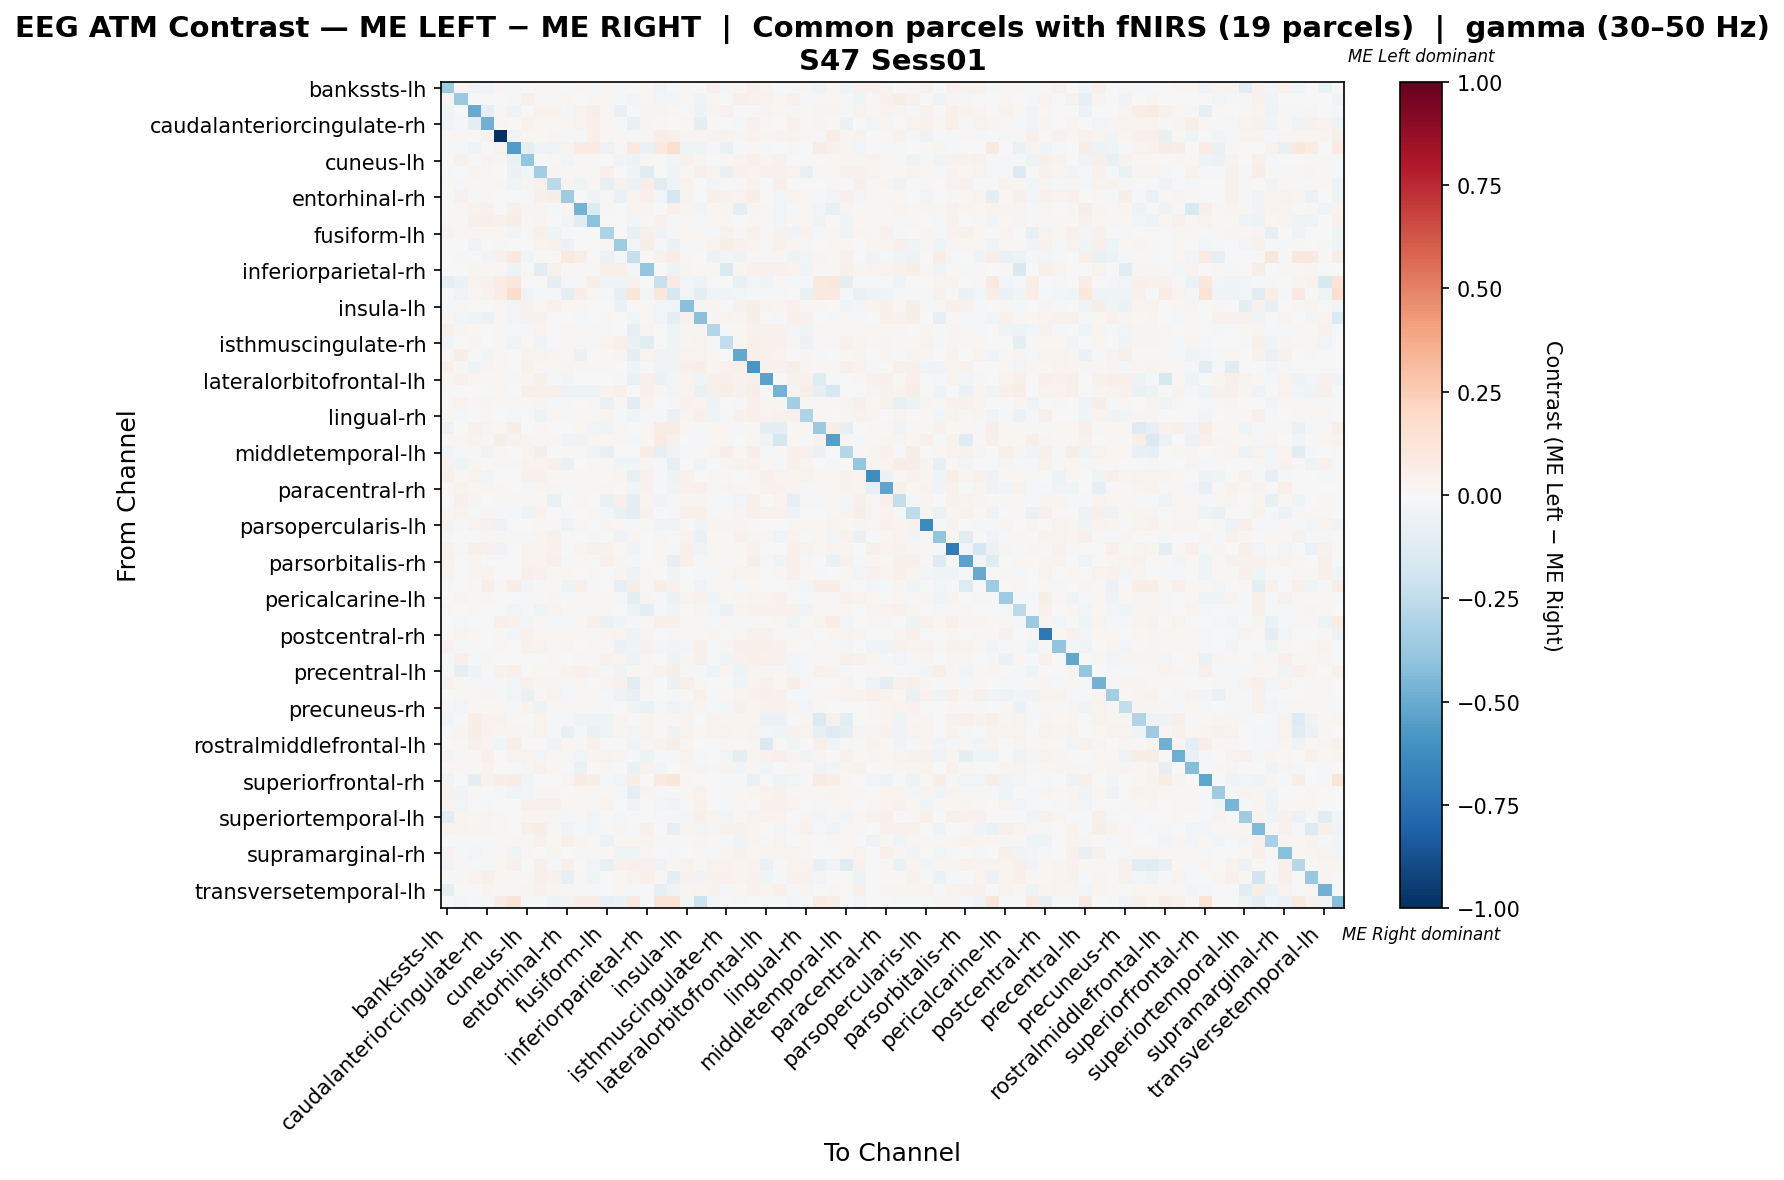

Data behind this chart, as committed beside it:
, bankssts-lh, bankssts-rh, caudalanteriorcingulate-lh, caudalanteriorcingulate-rh, caudalmiddlefrontal-lh, caudalmiddlefrontal-rh, cuneus-lh, cuneus-rh, entorhinal-lh, entorhinal-rh, frontalpole-lh, frontalpole-rh, fusiform-lh, fusiform-rh, inferiorparietal-lh, inferiorparietal-rh, inferiortemporal-lh, inferiortemporal-rh, insula-lh, insula-rh, isthmuscingulate-lh, isthmuscingulate-rh, lateraloccipital-lh
bankssts-lh, -0.3519, 0.02045, -0.03809, -0.02926, 0.01782, -0.01155, 0.006138, 0.01349, 0.01251, -0.005456, 0.01278, -0.0108, 0.0233, -0.009651, -0.002705, 0.01114, -0.03165, -0.01154, 0.01968, 0.003671, 0.05192, -0.02147, 0.02145
bankssts-rh, 0.02422, -0.3677, 0.002547, -0.006966, 0.004399, -0.01698, 0.05106, 0.009079, 0.01208, 0.01567, 0.007443, 0.01169, 0.01588, -0.01267, -0.0283, 0.009297, -0.02582, -0.02474, 0.02172, -0.03557, 0.01376, 0.007485, 0.05059
caudalanteriorcingulate-lh, -0.03489, 0.004379, -0.5054, -0.0873, 0.008508, -0.03397, -0.00127, 0.03617, 0.03371, -0.01217, 0.03422, 0.05714, 0.01324, -0.0718, -0.01833, 0.02888, 0.03083, 0.01685, 0.004456, -0.05318, 0.02873, 0.03946, 0.005201
caudalanteriorcingulate-rh, -0.03206, -0.02285, -0.09865, -0.4823, 0.01334, 0.003958, 0.03796, 0.01859, 0.01508, 0.01818, 0.0359, 0.04794, 0.0188, -0.01235, -0.07345, 0.02928, 0.01983, -0.002117, 0.01915, -0.09895, 0.009027, 0.004781, -0.01621
caudalmiddlefrontal-lh, 0.01307, 0.01417, 0.004125, 0.03144, -1.0, -0.03263, 0.01976, 0.02306, 0.02583, -0.01211, -0.01976, 0.05166, 0.02142, 0.0214, -0.01306, 0.03088, 0.06513, 0.04781, 0.02866, 0.02583, 0.03313, 0.03257, 0.02421
caudalmiddlefrontal-rh, -0.01552, -0.02297, -0.03687, 0.005202, 0.03256, -0.5612, -0.09318, -0.03995, -0.03428, 0.0387, 0.07965, 0.08337, -0.04837, 0.01214, 0.09877, -0.07004, 0.1012, 0.1595, -0.04093, -0.04399, -0.0186, -0.06632, -0.01051
cuneus-lh, 0.0005366, 0.04627, -0.004134, 0.0271, 0.01147, -0.06414, -0.3862, 0.002176, 0.01476, -0.02359, 0.01184, 0.01219, -0.007493, -0.02936, -0.04789, 0.01878, -0.004006, -0.02515, 0.04377, 0.031, -0.001819, 0.0196, 0.03334
cuneus-rh, -0.01762, -0.003295, 0.02585, 0.01343, 0.006742, -0.05739, -0.02719, -0.3458, 0.02983, 0.01074, 0.01396, 0.01464, 0.0533, 0.006752, -0.03515, -0.1239, 0.005491, -0.03452, 0.01755, 0.04815, 0.02899, -0.07265, 0.04122
entorhinal-lh, 0.02275, -0.009716, 0.02197, 0.01211, 0.01344, -0.04374, 0.02667, 0.04578, -0.2627, 0.02917, -0.04203, 0.00824, -0.08409, 0.0416, -0.05736, 0.05858, -0.1019, -0.03156, 0.03379, -0.003746, -0.02691, 0.007585, 0.01347
entorhinal-rh, 0.002395, 0.03926, -0.01311, 0.022, -0.0006187, 0.002946, -0.01726, 0.05186, 0.06049, -0.3524, 0.007635, -0.03888, 0.01065, -0.06902, 0.03131, 0.05436, -0.03073, -0.1723, 0.03749, -0.007557, 0.05147, 0.04254, 0.03284
frontalpole-lh, 0.003688, 0.01006, 0.03829, 0.04649, 0.003534, 0.04833, 0.02461, 0.02789, -0.01688, 0.02736, -0.4763, -0.1351, 0.01405, 0.002594, 0.03358, 0.02789, -0.002075, 0.04142, 0.0257, -0.02398, 0.0197, 0.02443, -0.09604
frontalpole-rh, -0.01619, 0.01599, 0.05074, 0.04969, 0.04305, 0.0569, 0.01297, 0.02474, 0.006478, -0.02416, -0.1101, -0.4074, -0.006834, 0.001801, -0.02345, 0.009447, 0.04326, -0.0107, 0.01203, -0.01503, 0.02314, 0.02012, -0.004304
fusiform-lh, 0.03211, 0.0126, 0.01797, 0.01649, 0.01569, -0.02431, 0.009461, 0.05202, -0.04477, -0.002974, 0.003622, 0.005099, -0.306, 0.001595, -0.07132, 0.05379, -0.04385, -0.01628, 0.0227, 0.01121, -0.008024, 0.04032, 0.01234
fusiform-rh, -0.001983, 0.002727, -0.03643, -0.001777, 0.01385, -0.0008192, -0.001313, 0.03849, 0.04583, -0.05533, 0.005234, 0.002226, 0.008099, -0.357, -0.02943, 0.05799, -0.02147, -0.05679, -0.01698, 0.01264, 0.03173, 0.0586, 0.04032
inferiorparietal-lh, 0.006536, -0.01412, 0.00646, -0.02497, 0.0458, 0.09578, -0.02645, -0.00248, -0.0009226, 0.09661, 0.06461, 0.002269, -0.05944, -0.007999, -0.2268, 0.001065, 0.04199, 0.07753, 0.0115, 0.0002481, -0.0621, -0.02517, -0.0484
inferiorparietal-rh, -0.005819, -0.005942, 0.02491, 0.01848, 0.01459, -0.0543, 0.01233, -0.1042, 0.04117, 0.01473, 0.0139, 0.007999, 0.05425, 0.05456, -0.02499, -0.3829, 0.006382, -0.04755, 0.02959, 0.01886, 0.01542, -0.1468, 0.02433
inferiortemporal-lh, -0.08964, -0.05798, 0.03777, 0.04449, 0.07771, 0.1046, 0.004805, -0.00344, -0.09095, -0.01152, 0.013, 0.05558, -0.04608, -0.04422, 0.04011, 0.002243, -0.2202, 0.08418, -0.02585, -0.05268, -0.006816, -0.001197, -0.07086
inferiortemporal-rh, -0.01773, -0.03762, 0.01718, 0.03155, 0.07786, 0.1749, -0.03292, -0.02194, -0.01684, -0.0861, 0.06837, 0.02034, -0.01254, -0.07994, 0.1172, -0.02978, 0.1032, -0.1621, -0.02351, -0.09718, -0.03448, -0.03762, -0.02665
insula-lh, -0.01886, 0.00885, 0.0002331, 0.004518, 0.01693, -0.02499, 0.04021, 0.02071, 0.04114, 0.01593, 0.01466, 0.006396, 0.005949, -0.0595, -0.0001867, 0.01976, -0.02529, -0.03092, -0.4188, 0.02531, 0.02967, 0.005817, 0.03926
insula-rh, 0.01606, -0.02658, -0.04021, -0.05772, 0.01544, -0.03001, 0.0404, 0.03988, 0.004471, -0.001436, -0.02036, -0.003878, 0.0176, 0.005879, -0.02563, 0.02301, -0.02898, -0.09775, 0.04156, -0.418, 0.0243, 0.03138, 0.02996
isthmuscingulate-lh, 0.04902, 0.0252, 0.02144, 0.007031, 0.0128, -0.009686, -0.008732, 0.03263, -0.00214, 0.01465, 0.009916, 0.01372, -0.01867, 0.002464, -0.08137, 0.03017, -0.005598, -0.04224, 0.02581, 0.0291, -0.2945, -0.00791, 0.01651
isthmuscingulate-rh, -0.02354, -0.001093, 0.02779, 0.002482, 0.0123, -0.04013, 0.02092, -0.0411, -0.0002789, 0.01035, 0.01219, 0.01104, 0.03609, 0.05136, -0.05803, -0.1079, -0.0004646, -0.04446, 0.02947, 0.03483, -0.02218, -0.2424, 0.01772
lateraloccipital-lh, 0.01328, 0.05509, 0.01221, -0.02631, 0.01384, -0.007476, 0.03723, 0.03441, 0.02411, 0.009271, -0.0568, -0.006564, 0.01282, 0.02874, -0.09113, 0.0314, -0.03738, -0.03609, 0.0361, 0.03439, 0.01958, 0.001949, -0.51
lateraloccipital-rh, 0.04932, 0.008329, -0.04318, 0.0258, 0.01484, 0.002055, 0.04461, 0.007966, 0.023, 0.02466, 0.01347, 0.008033, 0.01235, -0.007568, -0.0355, 0.005818, -0.03491, -0.03869, 0.05059, 0.05616, 0.02898, 0.0393, 0.04757
lateralorbitofrontal-lh, 0.0262, 0.04577, 0.02305, 0.01017, 0.01295, -0.01206, 0.02374, 0.05098, -0.01779, -0.02348, 0.007346, 0.002665, 0.002354, -0.008005, -0.06573, 0.05155, -0.0552, -0.0282, 0.03891, -0.03158, 0.05241, 0.05155, 0.03913
lateralorbitofrontal-rh, -0.01299, -0.003009, 0.003094, 0.001918, 0.01853, -0.007002, 0.04911, 0.05264, 0.04764, -0.04824, -0.04797, -0.05233, 0.03564, 0.05295, 0.006176, 0.05411, 0.01118, -0.02694, 0.03154, -0.0651, 0.05323, 0.055, 0.04414
lingual-lh, 0.008826, 0.03261, 0.008652, 0.02553, 0.01399, -0.01268, 0.01747, 0.03018, -0.01475, 0.009355, -0.00198, 0.01174, -0.06607, 0.0175, -0.1049, 0.03455, -0.003326, -0.01012, 0.04481, 0.03896, -0.04821, -0.0005549, -0.009567
lingual-rh, 0.01929, -0.01386, -0.001507, 0.01894, -7.07555325440741e-05, -0.01172, 0.005236, -0.0499, 0.01354, -0.01137, 0.01096, 0.01256, 0.03558, -0.01614, -0.03953, -0.008559, -0.01037, -0.06478, 0.028, 0.05188, -0.03912, -0.01638, 0.03968
medialorbitofrontal-lh, -0.05303, 0.00239, 0.04574, 0.03004, 0.01892, 0.06136, -0.0001293, 0.01638, -0.003626, -0.002495, 0.02203, -0.02899, -0.04059, 0.01431, 0.005043, 0.01701, 0.0781, 0.07059, 0.01575, -0.01349, 0.01701, 0.01638, -0.01314
medialorbitofrontal-rh, 0.01595, 0.02257, 0.03904, 0.01623, 0.05961, 0.03477, 0.02385, 0.01918, 0.01711, -0.04119, -0.03613, 0.02548, 0.02333, 0.02074, -0.009214, 0.02022, 0.08346, 0.04203, 0.005063, -0.02321, 0.02177, 0.02125, 0.0061
middletemporal-lh, -0.03235, -0.02258, -0.01642, -0.0369, 0.01138, 0.006469, 0.03004, 0.05976, 0.0008094, 0.01436, 0.01418, -0.03156, -0.07648, 0.003229, 0.004342, 0.06469, -0.07813, -0.03257, -0.0164, 0.01486, 0.02994, 0.0632, 0.02029
middletemporal-rh, 0.03945, -0.04329, 0.02814, -0.007325, 0.01174, -0.01329, 0.03133, 0.0381, 0.04855, -0.06426, 0.006609, 0.01081, 0.02128, -0.02348, -0.02424, 0.02644, -0.02002, -0.08329, -0.002047, -0.02374, 0.004294, 0.02505, 0.03531
paracentral-lh, 0.05119, 0.01742, 0.03517, -0.02421, -0.002927, 0.002976, 0.04468, 0.03984, 0.01942, 0.01114, 0.01805, 0.0119, 0.01567, 0.03115, -0.07446, 0.04386, -0.01462, -0.05334, 0.04548, -0.003057, 0.01994, 0.01555, 0.004339
paracentral-rh, 0.01252, 0.0335, 0.0189, 0.02624, 0.009011, -0.00367, -0.01021, 0.02381, 0.02388, -0.01503, 0.00906, 0.01545, 0.02565, 0.01818, -0.0305, 0.04365, -0.008592, -0.04144, 0.04416, 0.04843, 0.01059, 0.02824, 0.02062
parahippocampal-lh, -0.002578, 0.04843, 0.02602, 0.0006235, 0.01637, -0.008854, 0.01643, 0.01821, -0.06309, 0.003902, 0.01637, -0.003188, -0.06302, 0.05121, -0.08595, 0.03265, -0.03245, -0.01383, 0.02855, 0.02868, -0.01594, -0.009082, -0.03114
parahippocampal-rh, 0.01653, 0.03577, -0.01797, 0.01982, -0.008692, -0.008803, -0.03406, 0.03683, -0.004599, -0.01891, -0.002236, 0.01314, -0.02573, -0.06329, -0.09577, 0.04586, 0.001991, -0.01221, 0.04915, 0.05361, -0.0154, 0.0157, 0.02462
parsopercularis-lh, 0.03905, -0.008006, 0.0386, 0.04137, -0.04951, 0.004768, 0.005078, 0.008368, 0.01501, -0.03978, 0.02165, 0.001732, 0.02725, 0.01784, -0.01695, 0.009656, -0.03262, -0.03404, 0.01861, -0.03778, 0.03782, 0.02932, 0.0268
parsopercularis-rh, 0.01004, 0.002392, -0.005511, 0.0259, 0.01462, 0.01466, -0.01143, 0.02968, 0.04205, 0.007227, -0.0007428, -0.009602, 0.007054, -0.04684, 0.03123, 0.002458, 0.01361, 0.001422, 0.03319, -0.07014, 0.01838, 0.009139, 0.03994
parsorbitalis-lh, 0.04353, 0.008946, 0.05064, 0.04323, -0.03161, -0.002678, 0.03705, 0.03787, 0.04292, -0.005563, 0.02902, 0.03921, 0.04045, 0.01214, -0.03973, -0.001038, 0.01832, -0.0173, 0.05218, -0.04263, 0.008329, 0.01934, 0.02089
parsorbitalis-rh, 0.04249, 0.006891, 0.02878, 0.004801, 0.006661, 0.0002416, 0.03408, 0.03226, 0.04961, -0.01188, 0.01915, 0.0001995, 0.04836, 0.02479, -0.01752, 0.003225, 0.01005, -0.08488, 0.04899, -0.01632, 0.01356, 0.0137, 0.01297
parstriangularis-lh, 0.03602, 0.002989, 0.02941, 0.03587, -0.006839, 0.006299, 0.04898, 0.04313, 0.01945, 0.01626, 0.007518, 0.01336, -0.00235, 0.02428, -0.05222, 0.01035, 9.595433227594776e-05, -0.04371, -0.005101, -0.0205, -0.01741, 0.02142, 0.03628
parstriangularis-rh, -0.017, 0.0004477, 0.0126, 0.05638, 0.01966, 0.06677, -0.03121, 0.01275, 0.02183, -0.0534, 0.05118, -0.01812, 0.001171, -0.08503, 0.05972, 0.01857, 0.06796, 0.04137, 0.005715, -0.04358, 0.01342, 0.01275, -0.01956
pericalcarine-lh, 0.001814, 0.02677, 0.01698, 0.01626, -0.004532, 0.0007225, -0.02227, 0.0115, 0.02965, -0.007858, 0.01444, 0.01379, 0.02225, -0.01387, -0.08878, 0.02663, -0.009423, -0.05905, 0.03182, 0.04234, -0.03764, 0.007893, 0.02922
pericalcarine-rh, 0.01012, 0.00606, 0.02063, 0.006203, 0.006129, -0.03058, -0.01315, -0.04265, 0.03371, 0.01594, 0.01346, 0.01397, 0.01646, -0.001433, -0.05446, -0.1, -0.0101, -0.03807, 0.005354, 0.0235, -0.02617, -0.06339, 0.03768
postcentral-lh, 0.005129, -0.01023, -0.006923, 0.007812, 0.05222, 0.0395, -0.02586, 0.02195, -0.02232, -0.01662, 0.02182, 0.04804, -0.06467, -0.04209, -0.01676, 0.01715, 0.05039, 0.05334, 0.01116, 0.02285, -0.0149, 0.02149, -0.02219
postcentral-rh, 0.001973, 0.03348, 0.01893, 0.007684, 0.01304, -0.02471, 0.04249, 0.02206, 0.02333, 0.01573, 0.01176, 0.008662, 0.02702, 0.03475, -0.05365, 0.02549, -0.003082, -0.01285, 0.01917, 0.02007, 0.02996, 0.0007754, 0.02273
posteriorcingulate-lh, 0.04038, -0.01017, 0.0121, 0.007545, 0.01921, -0.00414, 0.04048, 0.03868, 0.007931, 0.02348, -0.002037, 0.009133, 0.01475, -0.05609, -0.03277, 0.04679, -0.02622, -0.0346, -0.02704, 0.04971, -0.01354, 0.02872, 0.0489
posteriorcingulate-rh, -0.009799, 0.04708, -0.009892, 0.01336, 0.007183, -0.007098, -0.004374, 0.003226, 0.01079, 0.002589, 0.01231, 0.0111, 0.0417, 0.03778, -0.04849, 0.01303, -0.003651, -0.04802, 0.03091, 0.04928, -0.01318, -0.03303, 0.03974
precentral-lh, -0.008445, -0.08032, -0.0423, 0.007102, 0.03964, 0.04901, 0.0003367, 0.01815, 0.01494, 0.03844, 0.04617, 0.03858, -0.01736, -0.03494, 0.009687, 0.02029, 0.0388, 0.05577, -0.01214, -0.01296, -0.03376, 0.02183, -0.04825
precentral-rh, 0.04669, 0.02188, -0.008082, -0.01901, 0.01297, -0.03015, 0.04497, 0.02737, 0.02957, -0.01973, 0.01626, 0.007743, 0.0338, 0.03964, -0.1102, 0.027, -0.006835, -0.06077, 0.05204, 0.01315, 0.005844, 0.0004997, -0.04095
precuneus-lh, 0.004431, 0.01885, 0.01105, 0.02876, -0.01153, -0.02484, -0.06417, 0.009308, 0.0323, -0.02184, 0.01416, 0.01473, -0.01102, -0.05316, -0.0753, 0.01226, -0.006264, -0.02264, 0.01316, 0.04588, -0.01294, 0.01926, 0.03892
precuneus-rh, 0.01038, -0.03114, 0.02212, 0.02257, 0.0145, -0.008904, 0.03696, -0.04784, 0.02092, 0.02029, 0.01381, 0.01222, -0.01177, 0.004761, -0.03519, -0.06544, -0.01917, -0.03841, -0.0264, 0.02529, -0.02221, -0.03113, 0.05002
rostralanteriorcingulate-lh, -0.02626, -0.01059, 0.06265, 0.03368, 0.03431, 0.01756, 0.00695, 0.03468, -0.01465, -0.01804, -0.04421, -0.03373, -0.0445, 0.02544, -0.00411, 0.03506, 0.01375, 0.01553, 0.0358, 0.007696, 0.03278, 0.02996, 0.02523
rostralanteriorcingulate-rh, -0.01174, 0.02807, 0.06151, 0.03308, 0.03002, 0.02856, 0.01157, 0.03662, -0.01733, -0.07572, -0.02274, -0.06546, -0.04536, 0.02478, -0.02537, 0.03735, 0.008543, -0.05336, 0.03698, 0.02278, 0.03771, 0.03735, 0.0276
rostralmiddlefrontal-lh, 0.006505, 0.01659, 0.05261, 0.03527, -0.04379, 0.06537, -0.001023, 0.00247, -0.03249, 0.01908, 0.008273, 0.05178, 0.000322, -0.007279, -0.03997, 0.02842, 0.03136, 0.05926, 0.02089, 0.006702, 0.007714, 0.01881, 0.01713
rostralmiddlefrontal-rh, 0.03234, -0.009982, 0.0215, 0.049, 0.002137, 0.03366, 0.03413, -0.02735, 0.01257, 0.01531, -0.02352, 0.03109, 0.0365, 0.02855, -0.01344, -0.04942, -0.01523, -0.01994, 0.03508, -0.0175, 0.0003438, -0.02735, -0.08751
superiorfrontal-lh, 0.01324, 0.009004, 0.01275, 0.03806, -0.006814, -0.004907, 0.02691, 0.04294, 0.01892, 0.003882, -0.06436, 0.00553, 0.02188, -0.004186, -0.06458, 0.04357, -0.02566, -0.006315, 0.02942, 0.02755, 0.01529, 0.03351, -0.02744
superiorfrontal-rh, -0.03877, -0.002219, -0.08609, 0.03328, 0.0606, 0.07669, -0.02608, 0.005248, 0.002643, 0.03069, 0.07924, 0.0617, -0.0134, -0.02571, 0.0625, 0.002266, 0.08934, 0.123, 0.01121, 0.007112, 0.0007707, -0.008553, -0.02198
superiorparietal-lh, 0.04624, -0.03259, 0.0211, 0.004918, -0.01624, -0.04304, -0.02945, 0.01145, 0.02256, 0.0008111, 0.01493, 0.01799, 0.01873, -0.01697, -0.08998, 0.02855, -0.0124, -0.02261, 0.02312, 0.03757, -0.001291, 0.01237, 0.01447
superiorparietal-rh, 0.03673, -0.02724, 0.005, -0.01967, -0.004354, 0.002054, 0.03923, 0.04175, 0.04038, 0.01802, 0.01369, 0.01255, 0.03398, 0.002682, -0.03381, 0.003368, -0.02765, -0.03152, 0.01206, 0.03924, 0.00428, -0.01399, 0.02187
... 8 more rows
